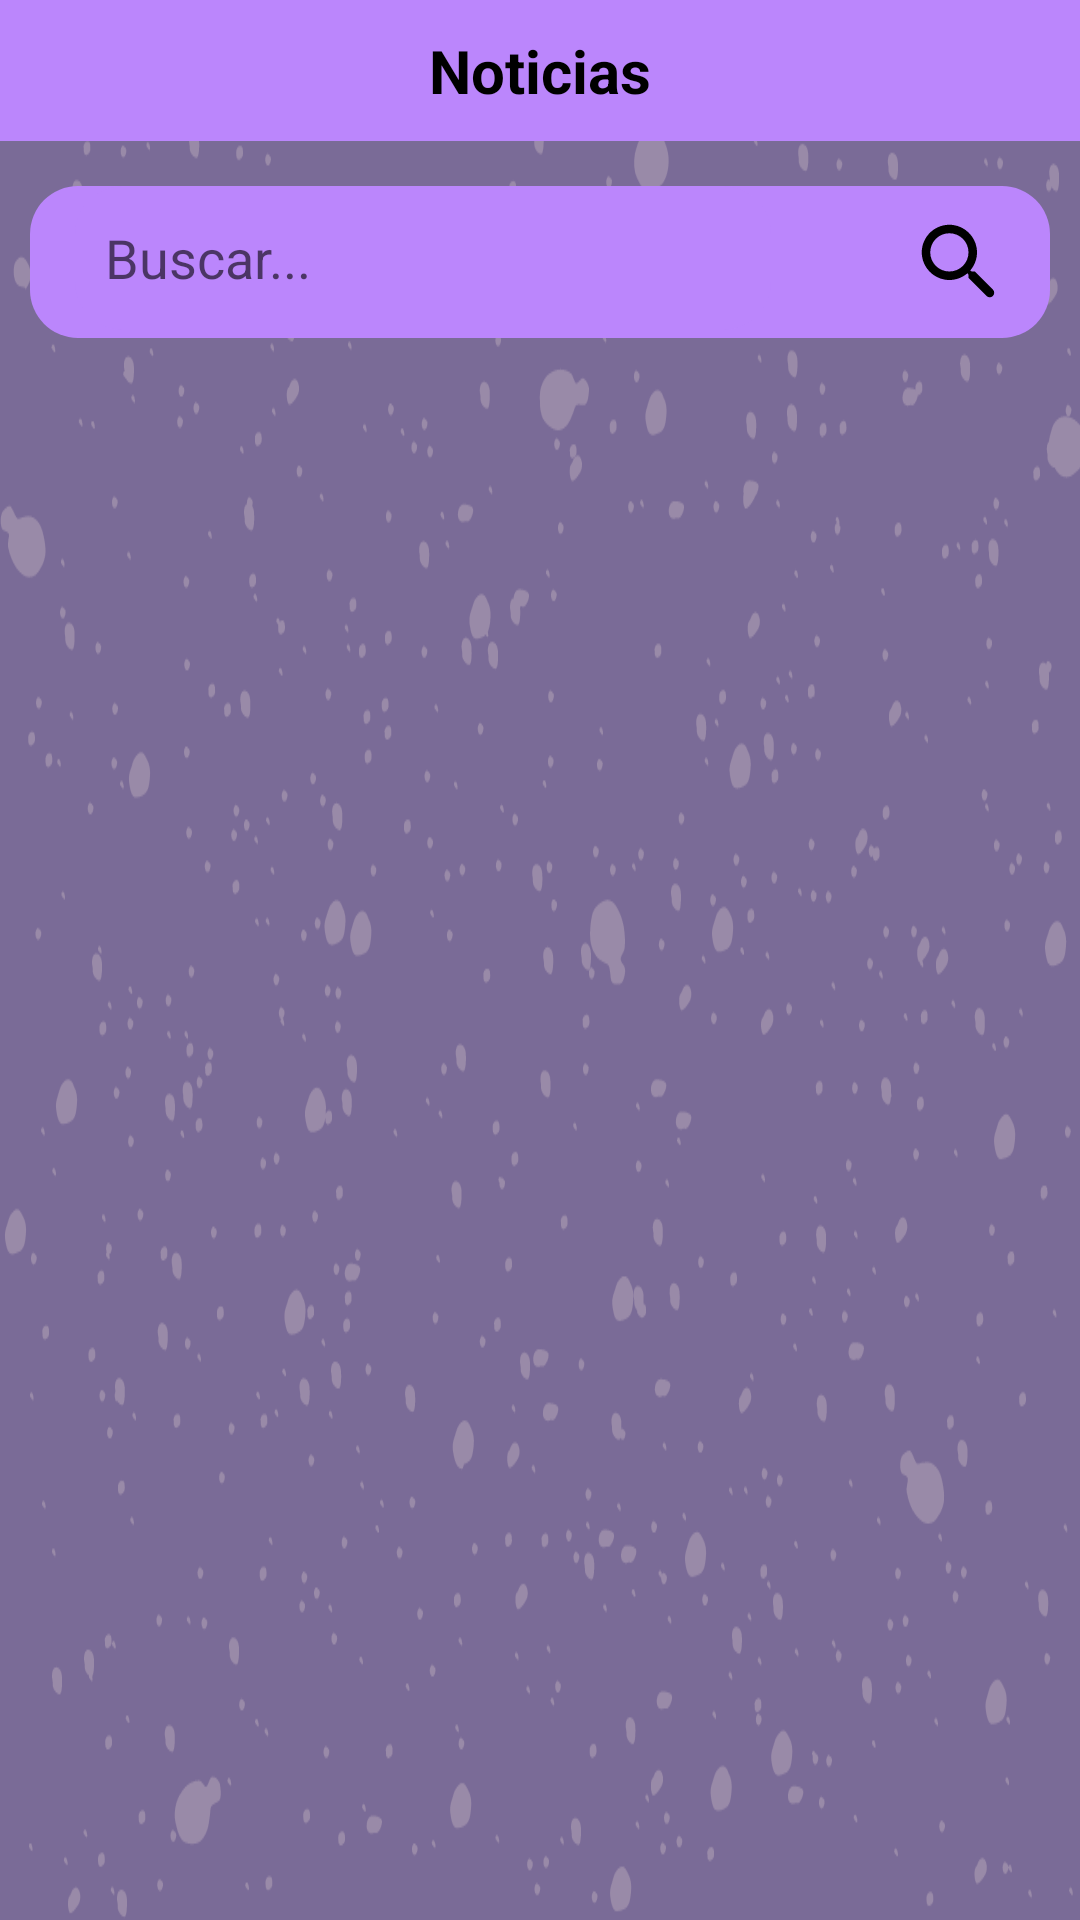

Write the Android layout XML for this screen, with the resource values it uses.
<!-- AndroidManifest.xml: application theme Theme.MensSana -->
<!-- res/layout/activity_foro.xml -->
<?xml version="1.0" encoding="utf-8"?>

<LinearLayout xmlns:android="http://schemas.android.com/apk/res/android"
    xmlns:app="http://schemas.android.com/apk/res-auto"
    xmlns:tools="http://schemas.android.com/tools"
    android:layout_width="match_parent"
    android:layout_height="match_parent"
    android:background="@drawable/fondo_app"
    android:orientation="vertical"
    tools:context=".Foro">

    <TextView
        android:layout_width="match_parent"
        android:layout_height="wrap_content"
        android:text="Noticias"
        android:textColor="@color/black"
        android:textSize="20sp"
        android:textStyle="bold"
        android:background="@color/purple_200"
        android:padding="10dp"
        android:textAlignment="center"/>


    <GridLayout
        android:layout_width="match_parent"
        android:layout_height="wrap_content"
        android:layout_marginLeft="10dp"
        android:layout_marginRight="10dp"
        android:layout_marginTop="15dp"
        android:layout_marginBottom="15dp"
        android:gravity="center_vertical"
        android:background="@drawable/barrabusqueda"
        android:columnCount="2"
        android:rowCount="2">

        <EditText
            android:id="@+id/busqueda"
            android:layout_width="wrap_content"
            android:layout_height="wrap_content"
            android:layout_row="0"
            android:layout_column="0"
            android:layout_columnWeight="1"
            android:background="@drawable/barrabusqueda"
            android:ems="10"
            android:hint="Buscar..."
            android:inputType="textPersonName"
            android:minHeight="48dp"
            android:padding="10dp"
            android:layout_marginLeft="15dp"
            android:textColor="@color/black" />

        <Button
            android:id="@+id/button7"
            android:layout_width="wrap_content"
            android:layout_height="wrap_content"
            android:layout_row="0"
            android:layout_column="1"
            android:layout_marginRight="5dp"
            android:background="@android:color/transparent"
            android:drawableRight="@drawable/round_search_24"
            android:padding="8dp"
            tools:ignore="SpeakableTextPresentCheck" />

    </GridLayout>

    <androidx.recyclerview.widget.RecyclerView
        android:layout_width="match_parent"
        android:layout_height="match_parent"
        android:id="@+id/recyclerView" />

</LinearLayout>
<!-- resources referenced by this layout -->
<resources>
  <color name="black">#FF000000</color>
  <color name="purple_200">#FFBB86FC</color>
  <!-- drawable barrabusqueda (drawable) -->
  <?xml version="1.0" encoding="utf-8"?>
  
  <shape xmlns:android="http://schemas.android.com/apk/res/android">
  
      <solid android:color="@color/purple_200"/>
      <corners android:radius="16dp"/>
  
  </shape>
  <!-- drawable fondo_app: png bitmap (drawable, 87369 bytes) -->
  <!-- drawable round_search_24 (drawable) -->
  <vector android:height="34dp" android:tint="#000000"
      android:viewportHeight="24" android:viewportWidth="24"
      android:width="34dp" xmlns:android="http://schemas.android.com/apk/res/android">
      <path android:fillColor="@android:color/white" android:pathData="M15.5,14h-0.79l-0.28,-0.27c1.2,-1.4 1.82,-3.31 1.48,-5.34 -0.47,-2.78 -2.79,-5 -5.59,-5.34 -4.23,-0.52 -7.79,3.04 -7.27,7.27 0.34,2.8 2.56,5.12 5.34,5.59 2.03,0.34 3.94,-0.28 5.34,-1.48l0.27,0.28v0.79l4.25,4.25c0.41,0.41 1.08,0.41 1.49,0 0.41,-0.41 0.41,-1.08 0,-1.49L15.5,14zM9.5,14C7.01,14 5,11.99 5,9.5S7.01,5 9.5,5 14,7.01 14,9.5 11.99,14 9.5,14z"/>
  </vector>
  <style name="Theme.MensSana" parent="Theme.MaterialComponents.DayNight.DarkActionBar">
          
          <item name="colorPrimary">#6A1379</item>
          <item name="colorPrimaryVariant">@color/turquesa2</item>
          <item name="colorOnPrimary">@color/purple_200</item>
          
          <item name="colorSecondary">@color/teal_200</item>
          <item name="colorSecondaryVariant">@color/teal_700</item>
          <item name="colorOnSecondary">@color/black</item>
          
          <item name="android:statusBarColor">@color/black</item>
          
      </style>
  <color name="turquesa2">#406161</color>
  <color name="teal_200">#FF03DAC5</color>
  <color name="teal_700">#FF018786</color>
</resources>
